Run: headless pygame with SDL's dummy video driver; simulated clock (each Clock.tick advances the game by its frame time, no real sleeping); random seed 0; keys injected as events and as key.get_pressed() state; no mouse input.
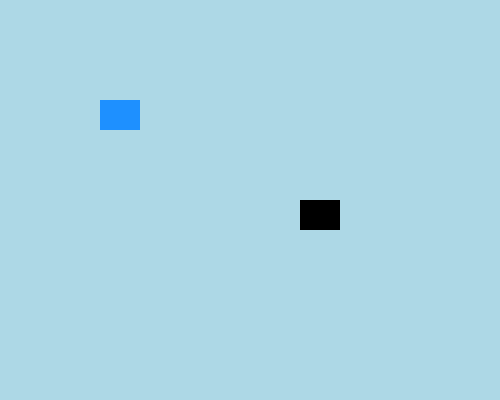
Frame 1 of 4 · flips 1–60 · no input
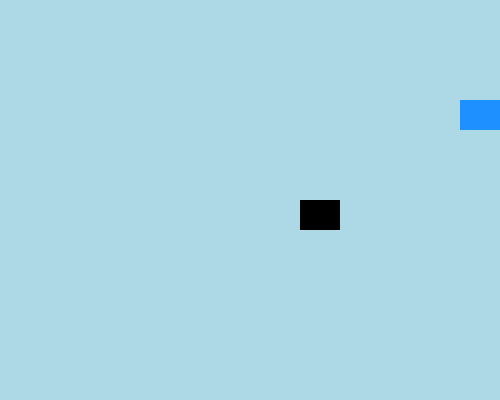
Frame 2 of 4 · flips 61–180 · tapped SPACE, RETURN · held RIGHT (→), D
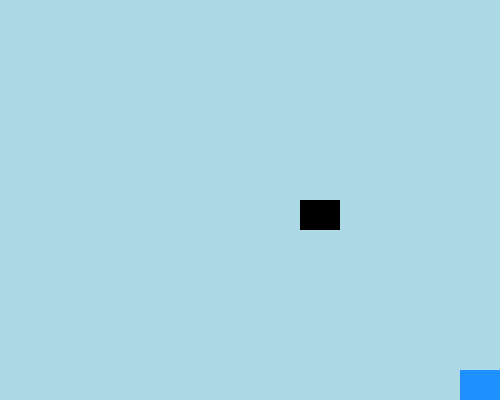
Frame 3 of 4 · flips 181–300 · held DOWN (↓), S
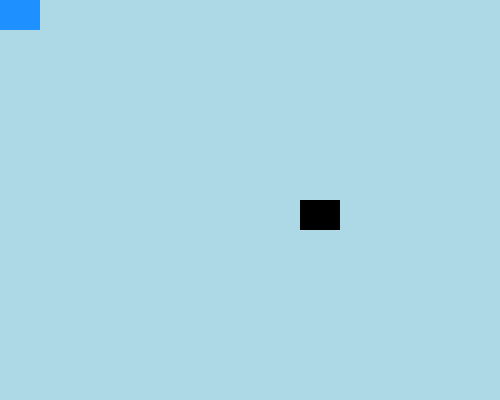
Frame 4 of 4 · flips 301–420 · held LEFT (←), A, UP (↑), W

The pygame program that drew these frames:

import pygame
import random
import sys

# Initialize Pygame
pygame.init()

# Screen dimensions
SCREEN_WIDTH, SCREEN_HEIGHT = 500, 400

# Define colors
COLORS = [pygame.Color('red'), pygame.Color('green'),
          pygame.Color('blue'), pygame.Color('yellow'),
          pygame.Color('magenta'), pygame.Color('orange')]

# Custom event ID
CHANGE_COLOR_EVENT = pygame.USEREVENT + 1


# Sprite class
class Sprite(pygame.sprite.Sprite):
    def __init__(self, color, width, height):
        super().__init__()
        self.image = pygame.Surface([width, height])
        self.image.fill(color)
        self.rect = self.image.get_rect()
        self.color = color

    def move(self, x_change, y_change):
        self.rect.x = max(min(self.rect.x + x_change,
                              SCREEN_WIDTH - self.rect.width), 0)
        self.rect.y = max(min(self.rect.y + y_change,
                              SCREEN_HEIGHT - self.rect.height), 0)

    def change_color(self):
        self.color = random.choice(COLORS)
        self.image.fill(self.color)


# Setup screen
screen = pygame.display.set_mode((SCREEN_WIDTH, SCREEN_HEIGHT))
pygame.display.set_caption("Two Sprites with Custom Event")

# Create sprites
sprite1 = Sprite(pygame.Color('dodgerblue'), 40, 30)
sprite1.rect.x, sprite1.rect.y = 100, 100

sprite2 = Sprite(pygame.Color('black'), 40, 30)
sprite2.rect.x, sprite2.rect.y = 300, 200

# Group sprites
all_sprites = pygame.sprite.Group(sprite1, sprite2)

# Clock
clock = pygame.time.Clock()

# Game loop
running = True
while running:
    for event in pygame.event.get():
        if event.type == pygame.QUIT:
            running = False

        # Trigger custom event with SPACE key
        if event.type == pygame.KEYDOWN and event.key == pygame.K_SPACE:
            pygame.event.post(pygame.event.Event(CHANGE_COLOR_EVENT))

        # Handle custom event
        if event.type == CHANGE_COLOR_EVENT:
            sprite1.change_color()
            sprite2.change_color()

    # Movement controls for sprite1
    keys = pygame.key.get_pressed()
    x_change = (keys[pygame.K_RIGHT] - keys[pygame.K_LEFT]) * 5
    y_change = (keys[pygame.K_DOWN] - keys[pygame.K_UP]) * 5
    sprite1.move(x_change, y_change)

    # Drawing
    screen.fill(pygame.Color('lightblue'))
    all_sprites.draw(screen)

    pygame.display.flip()
    clock.tick(60)

pygame.quit()
sys.exit()
